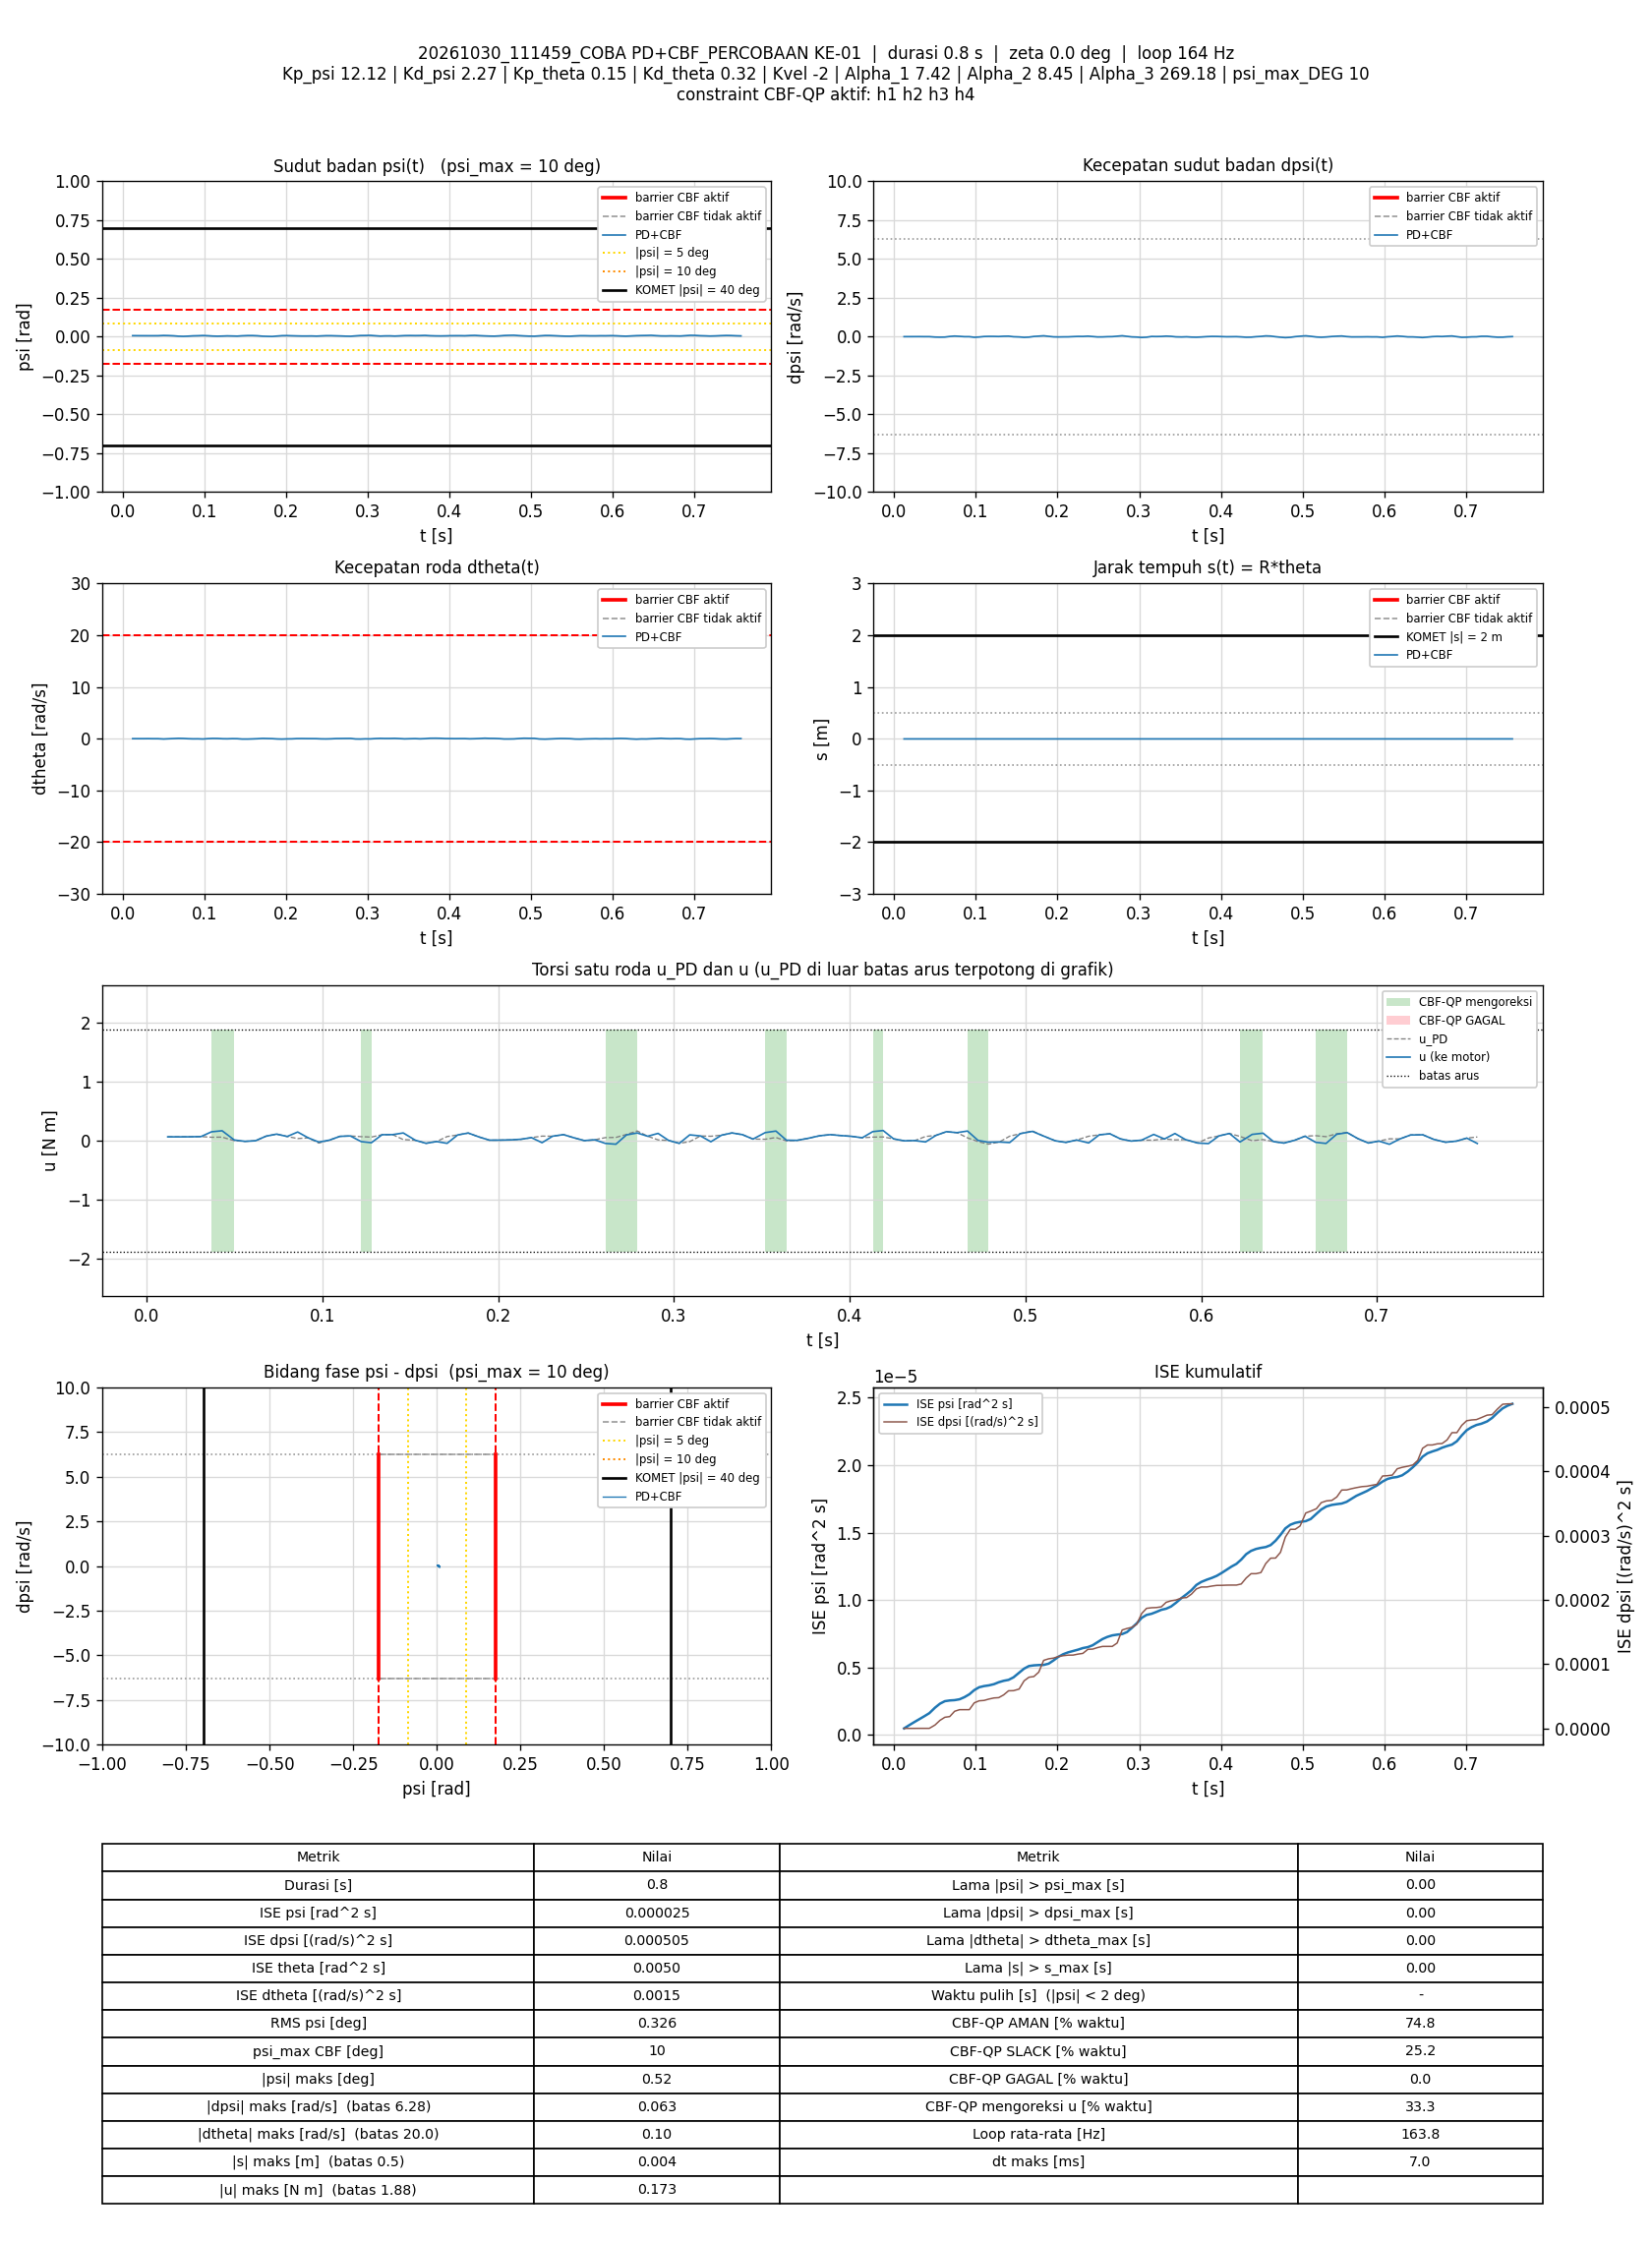

The table this chart was drawn from, first rows:
t_s, theta_rad, dtheta_rad_s, psi_rad, dpsi_rad_s, error_theta, error_dtheta, error_psi, error_dpsi, u_PD_Nm, u_Nm, status_cbf, dorong_N, ISE_theta, ISE_dtheta, ISE_psi, ISE_dpsi, Kp_psi, Kd_psi, Kp_theta, Kd_theta, Kvel, Alpha_1, Alpha_2
0.01205, -0.08305, 0.007475, 0.006381, -0.0005504, 0.08305, -0.007475, -0.006381, 0.0005504, 0.06602, 0.06602, AMAN, 0, 8.3121415e-05, 6.7336401e-07, 4.9070344e-07, 3.6511031e-09, 12.12, 2.27, 0.15, 0.32, -2, 7.42, 8.45
0.01901, -0.08231, 0.006301, 0.006161, 0.0006487, 0.08231, -0.006301, -0.006161, -0.0006487, 0.06581, 0.06581, AMAN, 0, 0.0001303, 9.496767e-07, 7.5489202e-07, 6.5799367e-09, 12.12, 2.27, 0.15, 0.32, -2, 7.42, 8.45
0.02498, -0.08243, 0.006034, 0.006038, 0.001848, 0.08243, -0.006034, -0.006038, -0.001848, 0.06694, 0.06694, AMAN, 0, 0.0001709, 1.1670939e-06, 9.7260134e-07, 2.6968321e-08, 12.12, 2.27, 0.15, 0.32, -2, 7.42, 8.45
0.03098, -0.08234, 0.01352, 0.005942, 0.002914, 0.08234, -0.01352, -0.005942, -0.002914, 0.0706, 0.0706, AMAN, 0, 0.0002115, 2.2631772e-06, 1.1843878e-06, 7.789714e-08, 12.12, 2.27, 0.15, 0.32, -2, 7.42, 8.45
0.03698, -0.08252, 0.0004974, 0.00595, -0.0002839, 0.08252, -0.0004974, -0.00595, 0.0002839, 0.05925, 0.1514, SLACK, 0, 0.0002524, 2.2646614e-06, 1.3967511e-06, 7.8380835e-08, 12.12, 2.27, 0.15, 0.32, -2, 7.42, 8.45
0.04298, -0.08239, 0.0005835, 0.006085, -1.74866e-05, 0.08239, -0.0005835, -0.006085, 1.74866e-05, 0.06154, 0.1691, SLACK, 0, 0.0002931, 2.2667043e-06, 1.6189224e-06, 7.8382669e-08, 12.12, 2.27, 0.15, 0.32, -2, 7.42, 8.45
0.04993, -0.08157, -0.05637, 0.007671, -0.02733, 0.08157, 0.05637, -0.007671, 0.02733, 0.0006661, 0.01267, AMAN, 0, 0.0003393, 2.4342505e-05, 2.0278048e-06, 5.267827e-06, 12.12, 2.27, 0.15, 0.32, -2, 7.42, 8.45
0.05599, -0.08111, -0.01283, 0.00698, -0.03452, 0.08111, 0.01283, -0.00698, 0.03452, -0.01005, -0.01005, AMAN, 0, 0.0003792, 2.5339432e-05, 2.3229171e-06, 1.2488586e-05, 12.12, 2.27, 0.15, 0.32, -2, 7.42, 8.45
0.06198, -0.08147, 0.02818, 0.005562, -0.02826, 0.08147, -0.02818, -0.005562, 0.02826, 4.9497648e-05, 4.9497648e-05, AMAN, 0, 0.000419, 3.0101026e-05, 2.5083255e-06, 1.7276504e-05, 12.12, 2.27, 0.15, 0.32, -2, 7.42, 8.45
0.06798, -0.08367, 0.07175, 0.002981, 0.01357, 0.08367, -0.07175, -0.002981, -0.01357, 0.07735, 0.07735, AMAN, 0, 0.000461, 6.0995926e-05, 2.5616504e-06, 1.8381973e-05, 12.12, 2.27, 0.15, 0.32, -2, 7.42, 8.45
0.07398, -0.08543, 0.05241, 0.001986, 0.03715, 0.08543, -0.05241, -0.001986, -0.03715, 0.1124, 0.1124, AMAN, 0, 0.0005047, 7.7464172e-05, 2.5853126e-06, 2.6659707e-05, 12.12, 2.27, 0.15, 0.32, -2, 7.42, 8.45
0.08, -0.08503, -0.001224, 0.003249, 0.02023, 0.08503, 0.001224, -0.003249, -0.02023, 0.07216, 0.07216, AMAN, 0, 0.0005483, 7.7473185e-05, 2.64883e-06, 2.9123827e-05, 12.12, 2.27, 0.15, 0.32, -2, 7.42, 8.45
0.08598, -0.08342, -0.02904, 0.005142, -0.001483, 0.08342, 0.02904, -0.005142, 0.001483, 0.03715, 0.1479, SLACK, 0, 0.0005899, 8.2516559e-05, 2.806948e-06, 2.913698e-05, 12.12, 2.27, 0.15, 0.32, -2, 7.42, 8.45
0.09198, -0.08264, -0.02256, 0.00593, -0.00135, 0.08264, 0.02256, -0.00593, 0.00135, 0.0492, 0.0492, AMAN, 0, 0.0006309, 8.5571161e-05, 3.0180963e-06, 2.9147919e-05, 12.12, 2.27, 0.15, 0.32, -2, 7.42, 8.45
0.09798, -0.08138, -0.0583, 0.007189, -0.04199, 0.08138, 0.0583, -0.007189, 0.04199, -0.03903, -0.02245, AMAN, 0, 0.0006706, 0.000106, 3.3281067e-06, 3.9720554e-05, 12.12, 2.27, 0.15, 0.32, -2, 7.42, 8.45
0.104, -0.08148, 0.008639, 0.005934, -0.02307, 0.08148, -0.008639, -0.005934, 0.02307, 0.0101, 0.0101, AMAN, 0, 0.0007105, 0.0001064, 3.5394667e-06, 4.2914473e-05, 12.12, 2.27, 0.15, 0.32, -2, 7.42, 8.45
0.11, -0.08301, 0.05635, 0.00383, 0.009842, 0.08301, -0.05635, -0.00383, -0.009842, 0.07435, 0.07435, AMAN, 0, 0.0007518, 0.0001254, 3.6274386e-06, 4.3495232e-05, 12.12, 2.27, 0.15, 0.32, -2, 7.42, 8.45
0.1159, -0.08407, 0.04731, 0.002965, 0.0189, 0.08407, -0.04731, -0.002965, -0.0189, 0.08137, 0.08137, AMAN, 0, 0.0007938, 0.0001387, 3.679669e-06, 4.5617682e-05, 12.12, 2.27, 0.15, 0.32, -2, 7.42, 8.45
0.1221, -0.0844, -0.006018, 0.003781, 0.01664, 0.0844, 0.006018, -0.003781, -0.01664, 0.069, -0.01429, SLACK, 0, 0.000838, 0.000139, 3.7683878e-06, 4.7335271e-05, 12.12, 2.27, 0.15, 0.32, -2, 7.42, 8.45
0.1279, -0.08352, -0.01881, 0.004952, 0.009175, 0.08352, 0.01881, -0.004952, -0.009175, 0.0623, -0.03314, SLACK, 0, 0.0008784, 0.000141, 3.9104771e-06, 4.782302e-05, 12.12, 2.27, 0.15, 0.32, -2, 7.42, 8.45
0.134, -0.08407, 0.01217, 0.004205, 0.0265, 0.08407, -0.01217, -0.004205, -0.0265, 0.1024, 0.1024, AMAN, 0, 0.0009212, 0.0001419, 4.0176722e-06, 5.2077914e-05, 12.12, 2.27, 0.15, 0.32, -2, 7.42, 8.45
0.14, -0.08535, 0.00369, 0.003404, 0.03262, 0.08535, -0.00369, -0.003404, -0.03262, 0.1037, 0.1037, AMAN, 0, 0.0009651, 0.000142, 4.087432e-06, 5.8486311e-05, 12.12, 2.27, 0.15, 0.32, -2, 7.42, 8.45
0.146, -0.08426, -0.06838, 0.005549, -0.005613, 0.08426, 0.06838, -0.005549, 0.005613, 0.01999, 0.1319, SLACK, 0, 0.001008, 0.0001702, 4.2733155e-06, 5.867653e-05, 12.12, 2.27, 0.15, 0.32, -2, 7.42, 8.45
0.1529, -0.08276, -0.06716, 0.007055, -0.01894, 0.08276, 0.06716, -0.007055, 0.01894, 0.008617, 0.008617, AMAN, 0, 0.001055, 0.0002013, 4.6159353e-06, 6.1144926e-05, 12.12, 2.27, 0.15, 0.32, -2, 7.42, 8.45
0.159, -0.0816, -0.03897, 0.007063, -0.04585, 0.0816, 0.03897, -0.007063, 0.04585, -0.04319, -0.04319, AMAN, 0, 0.001096, 0.0002105, 4.9201152e-06, 7.3963015e-05, 12.12, 2.27, 0.15, 0.32, -2, 7.42, 8.45
0.165, -0.08231, -0.0001325, 0.005679, -0.03066, 0.08231, 0.0001325, -0.005679, 0.03066, -0.01317, -0.01317, AMAN, 0, 0.001136, 0.0002105, 5.1126825e-06, 7.9577056e-05, 12.12, 2.27, 0.15, 0.32, -2, 7.42, 8.45
0.171, -0.08453, 0.05894, 0.002883, 0.01331, 0.08453, -0.05894, -0.002883, -0.01331, 0.07132, -0.04368, SLACK, 0, 0.001179, 0.0002314, 5.1625038e-06, 8.0638618e-05, 12.12, 2.27, 0.15, 0.32, -2, 7.42, 8.45
0.177, -0.08634, 0.0356, 0.001936, 0.03369, 0.08634, -0.0356, -0.001936, -0.03369, 0.09838, 0.09838, AMAN, 0, 0.001224, 0.000239, 5.1849867e-06, 8.7446229e-05, 12.12, 2.27, 0.15, 0.32, -2, 7.42, 8.45
0.183, -0.08823, 0.01249, 0.001198, 0.05527, 0.08823, -0.01249, -0.001198, -0.05527, 0.1308, 0.1308, AMAN, 0, 0.00127, 0.0002399, 5.1935951e-06, 0.0001058, 12.12, 2.27, 0.15, 0.32, -2, 7.42, 8.45
0.1891, -0.08646, -0.04981, 0.003931, 0.01997, 0.08646, 0.04981, -0.003931, -0.01997, 0.06406, 0.06406, AMAN, 0, 0.001316, 0.0002552, 5.2887215e-06, 0.0001082, 12.12, 2.27, 0.15, 0.32, -2, 7.42, 8.45
0.1951, -0.08423, -0.0743, 0.00635, -0.01347, 0.08423, 0.0743, -0.00635, 0.01347, 0.009965, 0.009965, AMAN, 0, 0.001358, 0.0002878, 5.5271127e-06, 0.0001093, 12.12, 2.27, 0.15, 0.32, -2, 7.42, 8.45
0.201, -0.08309, -0.03771, 0.006725, -0.0204, 0.08309, 0.03771, -0.006725, 0.0204, 0.01067, 0.01067, AMAN, 0, 0.001399, 0.0002962, 5.7952679e-06, 0.0001118, 12.12, 2.27, 0.15, 0.32, -2, 7.42, 8.45
0.207, -0.08411, -0.02789, 0.005706, -0.01454, 0.08411, 0.02789, -0.005706, 0.01454, 0.01461, 0.01461, AMAN, 0, 0.001442, 0.0003009, 5.9906588e-06, 0.000113, 12.12, 2.27, 0.15, 0.32, -2, 7.42, 8.45
0.213, -0.08389, 0.02197, 0.00477, -0.01201, 0.08389, -0.02197, -0.00477, 0.01201, 0.025, 0.025, AMAN, 0, 0.001484, 0.0003038, 6.1272228e-06, 0.0001139, 12.12, 2.27, 0.15, 0.32, -2, 7.42, 8.45
0.219, -0.08459, 0.02918, 0.004073, 0.003047, 0.08459, -0.02918, -0.004073, -0.003047, 0.05293, 0.05293, AMAN, 0, 0.001527, 0.0003089, 6.226735e-06, 0.000114, 12.12, 2.27, 0.15, 0.32, -2, 7.42, 8.45
0.225, -0.08508, 0.01764, 0.004057, 0.01597, 0.08508, -0.01764, -0.004057, -0.01597, 0.07831, -0.03307, SLACK, 0, 0.00157, 0.0003108, 6.3255943e-06, 0.0001155, 12.12, 2.27, 0.15, 0.32, -2, 7.42, 8.45
0.231, -0.0847, 0.01499, 0.004441, 0.01371, 0.0847, -0.01499, -0.004441, -0.01371, 0.07703, 0.07703, AMAN, 0, 0.001613, 0.0003121, 6.4438749e-06, 0.0001166, 12.12, 2.27, 0.15, 0.32, -2, 7.42, 8.45
0.2372, -0.08639, 0.007265, 0.003422, 0.03209, 0.08639, -0.007265, -0.003422, -0.03209, 0.1037, 0.1037, AMAN, 0, 0.00166, 0.0003125, 6.5162259e-06, 0.000123, 12.12, 2.27, 0.15, 0.32, -2, 7.42, 8.45
0.243, -0.08555, -0.03376, 0.004839, 0.007177, 0.08555, 0.03376, -0.004839, -0.007177, 0.0513, 0.0513, AMAN, 0, 0.001702, 0.0003191, 6.6528035e-06, 0.0001233, 12.12, 2.27, 0.15, 0.32, -2, 7.42, 8.45
0.249, -0.084, -0.04427, 0.006192, -0.02, 0.084, 0.04427, -0.006192, 0.02, 0.002877, 0.002877, AMAN, 0, 0.001745, 0.0003308, 6.8823884e-06, 0.0001257, 12.12, 2.27, 0.15, 0.32, -2, 7.42, 8.45
0.255, -0.08364, -0.02113, 0.006173, -0.0172, 0.08364, 0.02113, -0.006173, 0.0172, 0.01646, 0.01646, AMAN, 0, 0.001787, 0.0003335, 7.1110995e-06, 0.0001275, 12.12, 2.27, 0.15, 0.32, -2, 7.42, 8.45
0.261, -0.08376, 0.02749, 0.005192, -0.002682, 0.08376, -0.02749, -0.005192, 0.002682, 0.05307, -0.0447, SLACK, 0, 0.001829, 0.0003381, 7.2728187e-06, 0.0001275, 12.12, 2.27, 0.15, 0.32, -2, 7.42, 8.45
0.267, -0.08436, 0.03652, 0.004302, 0.002247, 0.08436, -0.03652, -0.004302, -0.002247, 0.05628, -0.05851, SLACK, 0, 0.001871, 0.0003461, 7.3838386e-06, 0.0001275, 12.12, 2.27, 0.15, 0.32, -2, 7.42, 8.45
0.273, -0.08578, 0.04855, 0.003073, 0.02956, 0.08578, -0.04855, -0.003073, -0.02956, 0.107, 0.09852, AMAN, 0, 0.001915, 0.0003602, 7.4405074e-06, 0.0001328, 12.12, 2.27, 0.15, 0.32, -2, 7.42, 8.45
0.2791, -0.08676, 0.05357, 0.002572, 0.05741, 0.08676, -0.05357, -0.002572, -0.05741, 0.1656, 0.132, AMAN, 0, 0.001962, 0.0003778, 7.4810464e-06, 0.000153, 12.12, 2.27, 0.15, 0.32, -2, 7.42, 8.45
0.2851, -0.08617, -0.05257, 0.004985, 0.0201, 0.08617, 0.05257, -0.004985, -0.0201, 0.0763, 0.0763, AMAN, 0, 0.002006, 0.0003942, 7.629056e-06, 0.0001554, 12.12, 2.27, 0.15, 0.32, -2, 7.42, 8.45
0.291, -0.08375, -0.0658, 0.007218, -0.0172, 0.08375, 0.0658, -0.007218, 0.0172, 0.01481, 0.1246, SLACK, 0, 0.002047, 0.0004199, 7.9374193e-06, 0.0001571, 12.12, 2.27, 0.15, 0.32, -2, 7.42, 8.45
0.297, -0.08249, -0.02877, 0.007516, -0.02826, 0.08249, 0.02877, -0.007516, 0.02826, 0.005359, 0.005359, AMAN, 0, 0.002088, 0.0004248, 8.2762982e-06, 0.0001619, 12.12, 2.27, 0.15, 0.32, -2, 7.42, 8.45
0.3031, -0.0814, -0.03815, 0.008218, -0.05251, 0.0814, 0.03815, -0.008218, 0.05251, -0.04402, -0.04402, AMAN, 0, 0.002128, 0.0004337, 8.6854682e-06, 0.0001786, 12.12, 2.27, 0.15, 0.32, -2, 7.42, 8.45
0.309, -0.08227, 0.02581, 0.006012, -0.03679, 0.08227, -0.02581, -0.006012, 0.03679, -0.01472, 0.09979, SLACK, 0, 0.002168, 0.0004376, 8.9001825e-06, 0.0001867, 12.12, 2.27, 0.15, 0.32, -2, 7.42, 8.45
0.3151, -0.08445, 0.06441, 0.003738, 0.01251, 0.08445, -0.06441, -0.003738, -0.01251, 0.08163, 0.08163, AMAN, 0, 0.002212, 0.000463, 8.985827e-06, 0.0001876, 12.12, 2.27, 0.15, 0.32, -2, 7.42, 8.45
0.321, -0.08345, 0.04324, 0.004824, 0.007177, 0.08345, -0.04324, -0.004824, -0.007177, 0.07608, -0.01683, SLACK, 0, 0.002253, 0.0004741, 9.1233044e-06, 0.0001879, 12.12, 2.27, 0.15, 0.32, -2, 7.42, 8.45
0.3271, -0.08312, 0.04511, 0.005062, 0.01357, 0.08312, -0.04511, -0.005062, -0.01357, 0.09412, 0.09412, AMAN, 0, 0.002295, 0.0004864, 9.2787563e-06, 0.0001891, 12.12, 2.27, 0.15, 0.32, -2, 7.42, 8.45
0.333, -0.08425, 0.06609, 0.003741, 0.03449, 0.08425, -0.06609, -0.003741, -0.03449, 0.1321, 0.1321, AMAN, 0, 0.002337, 0.0005122, 9.3613111e-06, 0.0001961, 12.12, 2.27, 0.15, 0.32, -2, 7.42, 8.45
0.339, -0.08336, 0.02218, 0.005209, 0.01997, 0.08336, -0.02218, -0.005209, -0.01997, 0.103, 0.103, AMAN, 0, 0.002379, 0.0005152, 9.524019e-06, 0.0001985, 12.12, 2.27, 0.15, 0.32, -2, 7.42, 8.45
0.345, -0.08228, -0.03061, 0.006766, -0.01387, 0.08228, 0.03061, -0.006766, 0.01387, 0.02837, 0.02837, AMAN, 0, 0.002419, 0.0005208, 9.7987552e-06, 0.0001996, 12.12, 2.27, 0.15, 0.32, -2, 7.42, 8.45
0.3519, -0.08098, -0.001288, 0.007198, -0.0216, 0.08098, 0.001288, -0.007198, 0.0216, 0.02565, 0.1379, SLACK, 0, 0.002465, 0.0005208, 1.01582e-05, 0.0002029, 12.12, 2.27, 0.15, 0.32, -2, 7.42, 8.45
0.358, -0.08103, 0.02025, 0.006772, -0.009477, 0.08103, -0.02025, -0.006772, 0.009477, 0.05489, 0.164, SLACK, 0, 0.002505, 0.0005233, 1.0438213e-05, 0.0002034, 12.12, 2.27, 0.15, 0.32, -2, 7.42, 8.45
0.364, -0.08112, -0.02236, 0.00706, -0.03013, 0.08112, 0.02236, -0.00706, 0.03013, -0.002147, 0.009537, AMAN, 0, 0.002544, 0.0005263, 1.0735212e-05, 0.0002088, 12.12, 2.27, 0.15, 0.32, -2, 7.42, 8.45
0.37, -0.07901, 0.01365, 0.008022, -0.03666, 0.07901, -0.01365, -0.008022, 0.03666, 0.006535, 0.006535, AMAN, 0, 0.002582, 0.0005274, 1.1121125e-05, 0.0002169, 12.12, 2.27, 0.15, 0.32, -2, 7.42, 8.45
... 63 more rows
